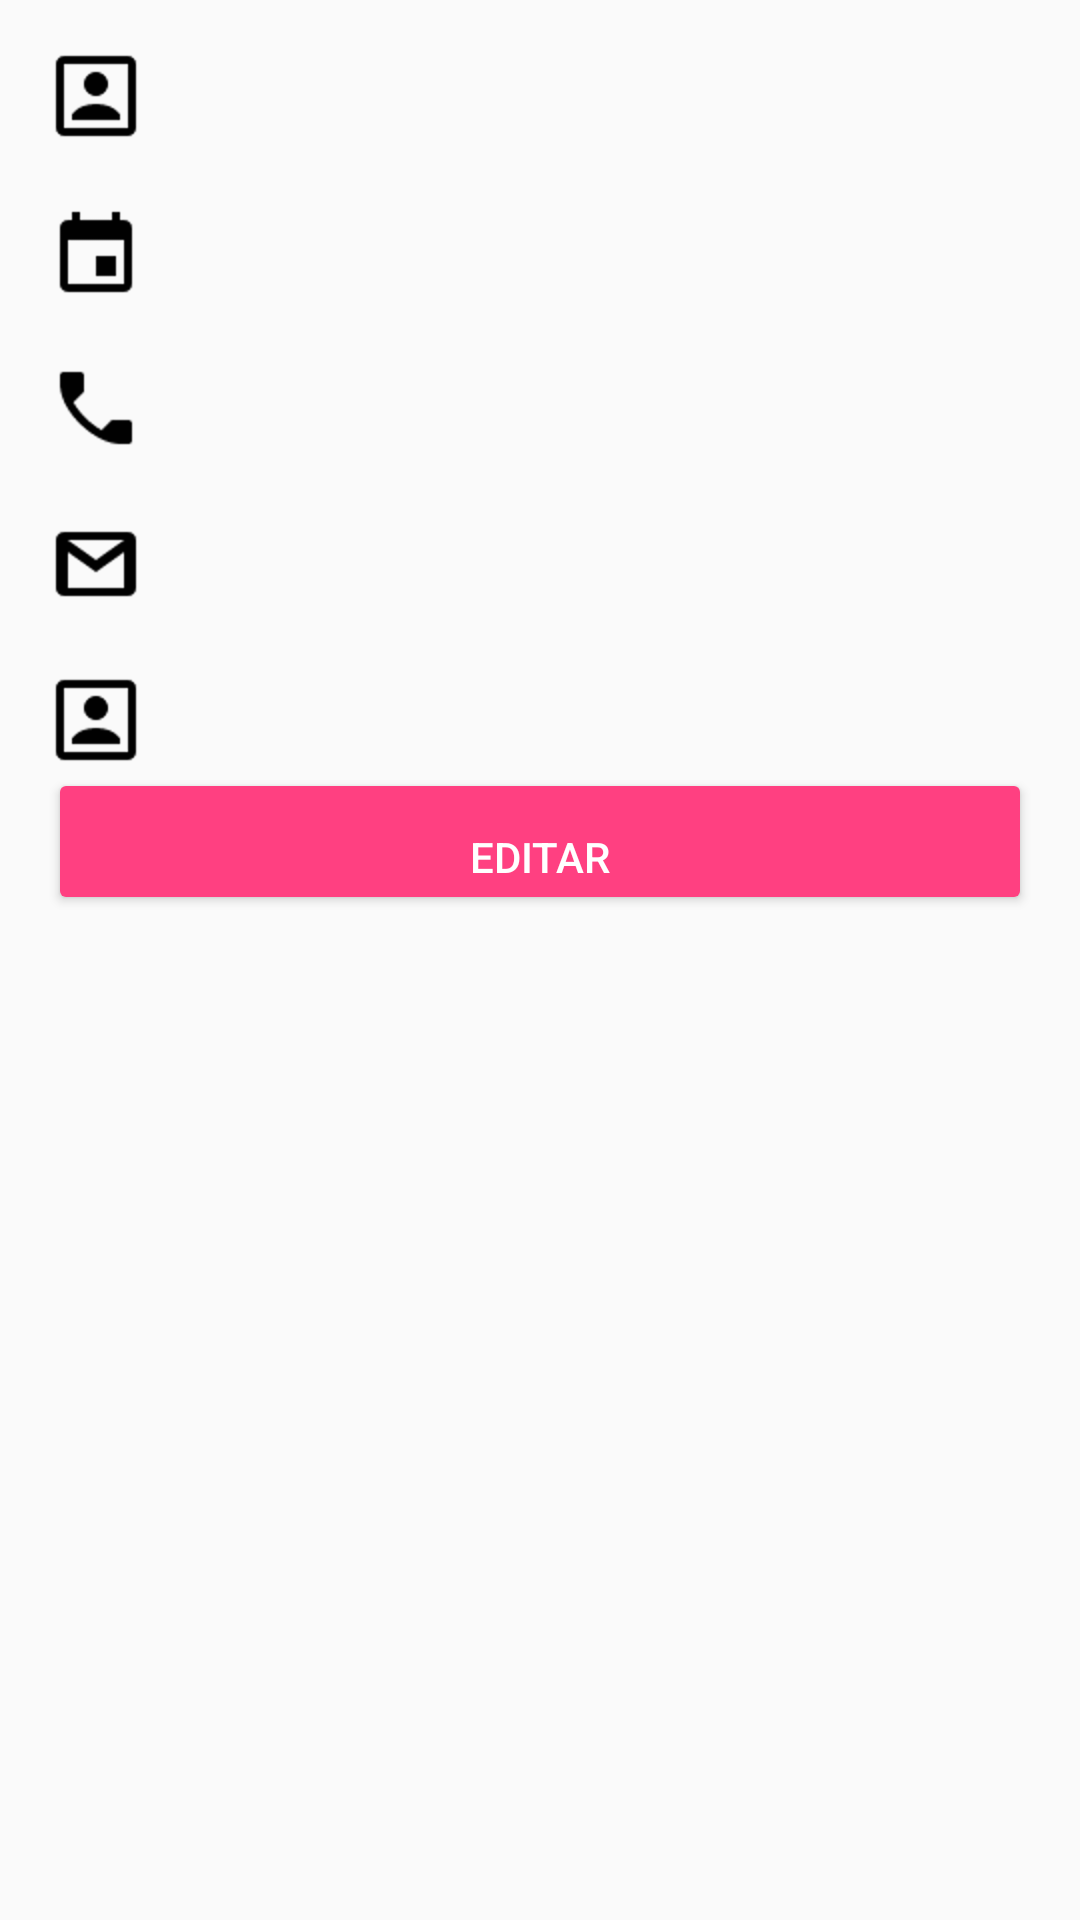

Android layout source for this screen:
<!-- AndroidManifest.xml: application theme AppTheme -->
<!-- res/layout/activity_confirmacion.xml -->
<?xml version="1.0" encoding="utf-8"?>
<LinearLayout xmlns:android="http://schemas.android.com/apk/res/android"
    xmlns:tools="http://schemas.android.com/tools"
    android:id="@+id/activity_confirmacion"
    android:layout_width="match_parent"
    android:layout_height="match_parent"
    android:orientation="vertical"
    android:paddingBottom="@dimen/activity_vertical_margin"
    android:paddingLeft="@dimen/activity_horizontal_margin"
    android:paddingRight="@dimen/activity_horizontal_margin"
    android:paddingTop="@dimen/activity_vertical_margin"
    tools:context="com.hugoe.formulario.ConfirmacionActivity">

    <LinearLayout
        android:id="@+id/llNombre"
        android:layout_width="match_parent"
        android:layout_height="wrap_content"
        android:layout_alignParentTop="true"
        android:orientation="horizontal">

        <ImageView
            android:id="@+id/ivNombre"
            android:layout_width="wrap_content"
            android:layout_height="wrap_content"
            android:layout_gravity="center_vertical"
            android:src="@drawable/nombre_48" />


        <TextView
            android:id="@+id/tvNombre"
            android:layout_width="match_parent"
            android:layout_height="wrap_content"
            android:layout_gravity="center_vertical"
            android:layout_marginLeft="@dimen/margen_izq"
            android:inputType="text"
            android:text="@string/nombreText"
            android:textSize="@dimen/labels" />

    </LinearLayout>

    <LinearLayout
        android:id="@+id/llNacimiento"
        android:layout_width="match_parent"
        android:layout_height="wrap_content"
        android:layout_alignParentTop="true"
        android:orientation="horizontal"
        android:paddingTop="@dimen/llPaddingTop">

        <ImageView
            android:id="@+id/ivNacimiento"
            android:layout_width="wrap_content"
            android:layout_height="wrap_content"
            android:layout_gravity="center_vertical"
            android:src="@drawable/calendario_48" />

        <TextView
            android:id="@+id/tvNacimiento"
            android:layout_width="wrap_content"
            android:layout_height="wrap_content"
            android:layout_marginLeft="@dimen/margen_izq"
            android:onClick="showDatePickerDialog"
            android:text="@string/nacimiento"
            android:textSize="@dimen/labels" />


    </LinearLayout>


    <LinearLayout
        android:id="@+id/llTelefono"
        android:layout_width="match_parent"
        android:layout_height="wrap_content"
        android:layout_alignParentTop="true"
        android:orientation="horizontal"
        android:paddingTop="@dimen/llPaddingTop">

        <ImageView
            android:id="@+id/ivTelefono"
            android:layout_width="wrap_content"
            android:layout_height="wrap_content"
            android:layout_gravity="center_vertical"
            android:src="@drawable/tel_fono_48" />

        <TextView
            android:id="@+id/tvTelefono"
            android:layout_width="wrap_content"
            android:layout_height="wrap_content"
            android:layout_marginLeft="@dimen/margen_izq"
            android:onClick="showDatePickerDialog"
            android:text="@string/telefonoText"
            android:textSize="@dimen/labels" />

    </LinearLayout>

    <LinearLayout
        android:id="@+id/llEmail"
        android:layout_width="match_parent"
        android:layout_height="wrap_content"
        android:layout_alignParentTop="true"
        android:orientation="horizontal"
        android:paddingTop="@dimen/llPaddingTop">

        <ImageView
            android:id="@+id/ivEmail"
            android:layout_width="wrap_content"
            android:layout_height="wrap_content"
            android:layout_gravity="center_vertical"
            android:src="@drawable/gmail_48" />

        <TextView
            android:id="@+id/tvEmail"
            android:layout_width="wrap_content"
            android:layout_height="wrap_content"
            android:layout_marginLeft="@dimen/margen_izq"
            android:onClick="showDatePickerDialog"
            android:text="@string/emailText"
            android:textSize="@dimen/labels" />

    </LinearLayout>

    <LinearLayout
        android:id="@+id/llDescripcion"
        android:layout_width="match_parent"
        android:layout_height="wrap_content"
        android:layout_alignParentTop="true"
        android:orientation="horizontal"
        android:paddingTop="@dimen/llPaddingTop">

        <ImageView
            android:id="@+id/ivDescripcion"
            android:layout_width="wrap_content"
            android:layout_height="wrap_content"
            android:layout_gravity="center_vertical"
            android:src="@drawable/nombre_48" />

        <TextView
            android:id="@+id/tvDescripcion"
            android:layout_width="wrap_content"
            android:layout_height="wrap_content"
            android:layout_marginLeft="@dimen/margen_izq"
            android:onClick="showDatePickerDialog"
            android:text="@string/descripcionText"
            android:textSize="@dimen/labels" />

    </LinearLayout>

    <Button
        android:id="@+id/miBoton"
        android:layout_width="match_parent"
        android:layout_height="wrap_content"
        android:layout_below="@+id/tvTitulo"
        android:onClick="enviarInfo"
        android:paddingTop="@dimen/llPaddingTop"
        android:text="@string/texto_boton2"
        android:theme="@style/MiBotonRaised" />
</LinearLayout>
<!-- resources referenced by this layout -->
<resources>
  <dimen name="activity_horizontal_margin">16dp</dimen>
  <dimen name="activity_vertical_margin">16dp</dimen>
  <dimen name="labels">18dp</dimen>
  <dimen name="llPaddingTop">20dp</dimen>
  <dimen name="margen_izq">35dp</dimen>
  <!-- drawable calendario_48: png bitmap (drawable-mdpi, 436 bytes) -->
  <!-- drawable gmail_48: png bitmap (drawable-ldpi, 352 bytes) -->
  <!-- drawable nombre_48: png bitmap (drawable-hdpi, 333 bytes) -->
  <!-- drawable tel_fono_48: png bitmap (drawable-xhdpi, 1029 bytes) -->
  <string name="descripcionText"> </string>
  <string name="emailText"> </string>
  <string name="nacimiento"> </string>
  <string name="nombreText"> </string>
  <string name="telefonoText"> </string>
  <string name="texto_boton2">Editar</string>
  <style name="MiBotonRaised" parent="Theme.AppCompat.Light">
          <item name="colorButtonNormal">@color/colorAccent</item>
          <item name="colorControlHighlight">@color/blanco</item>
          <item name="android:textColor">@color/blanco</item>
      </style>
  <style name="AppTheme" parent="Theme.AppCompat.Light.DarkActionBar">
          
          <item name="colorPrimary">@color/colorPrimary</item>
          <item name="colorPrimaryDark">@color/colorPrimaryDark</item>
          <item name="colorAccent">@color/colorAccent</item>
      </style>
  <color name="colorAccent">#FF4081</color>
  <color name="blanco">#FFFFFF</color>
  <color name="colorPrimary">#795548</color>
  <color name="colorPrimaryDark">#5D4037</color>
</resources>
